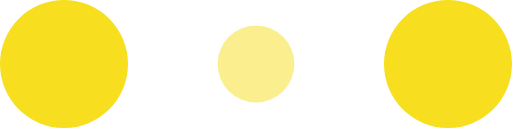
t = 0.00 s
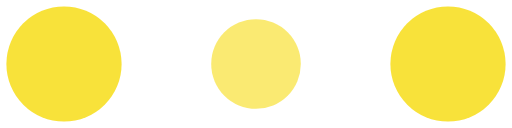
t = 0.10 s
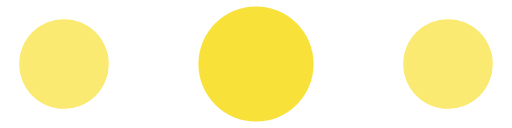
t = 0.30 s
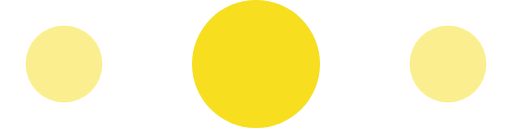
t = 0.40 s
t = 0.50 s: frame unchanged from t = 0.30 s, image omitted
t = 0.70 s: frame unchanged from t = 0.10 s, image omitted

The animated SVG that drew these frames (rendered in a browser with its animation timeline set to each time). Animation: 6 SMIL elements (animate=6); one cycle of 0.80 s, repeats indefinitely.

<!-- By Sam Herbert (@sherb), for everyone. More @ http://goo.gl/7AJzbL -->
<svg width="120" height="30" viewBox="0 0 120 30" xmlns="http://www.w3.org/2000/svg" fill="#f7de1e">
    <circle cx="15" cy="15" r="15">
        <animate attributeName="r" from="15" to="15"
                 begin="0s" dur="0.8s"
                 values="15;9;15" calcMode="linear"
                 repeatCount="indefinite" />
        <animate attributeName="fill-opacity" from="1" to="1"
                 begin="0s" dur="0.8s"
                 values="1;.5;1" calcMode="linear"
                 repeatCount="indefinite" />
    </circle>
    <circle cx="60" cy="15" r="9" fill-opacity="0.3">
        <animate attributeName="r" from="9" to="9"
                 begin="0s" dur="0.8s"
                 values="9;15;9" calcMode="linear"
                 repeatCount="indefinite" />
        <animate attributeName="fill-opacity" from="0.5" to="0.5"
                 begin="0s" dur="0.8s"
                 values=".5;1;.5" calcMode="linear"
                 repeatCount="indefinite" />
    </circle>
    <circle cx="105" cy="15" r="15">
        <animate attributeName="r" from="15" to="15"
                 begin="0s" dur="0.8s"
                 values="15;9;15" calcMode="linear"
                 repeatCount="indefinite" />
        <animate attributeName="fill-opacity" from="1" to="1"
                 begin="0s" dur="0.8s"
                 values="1;.5;1" calcMode="linear"
                 repeatCount="indefinite" />
    </circle>
</svg>
